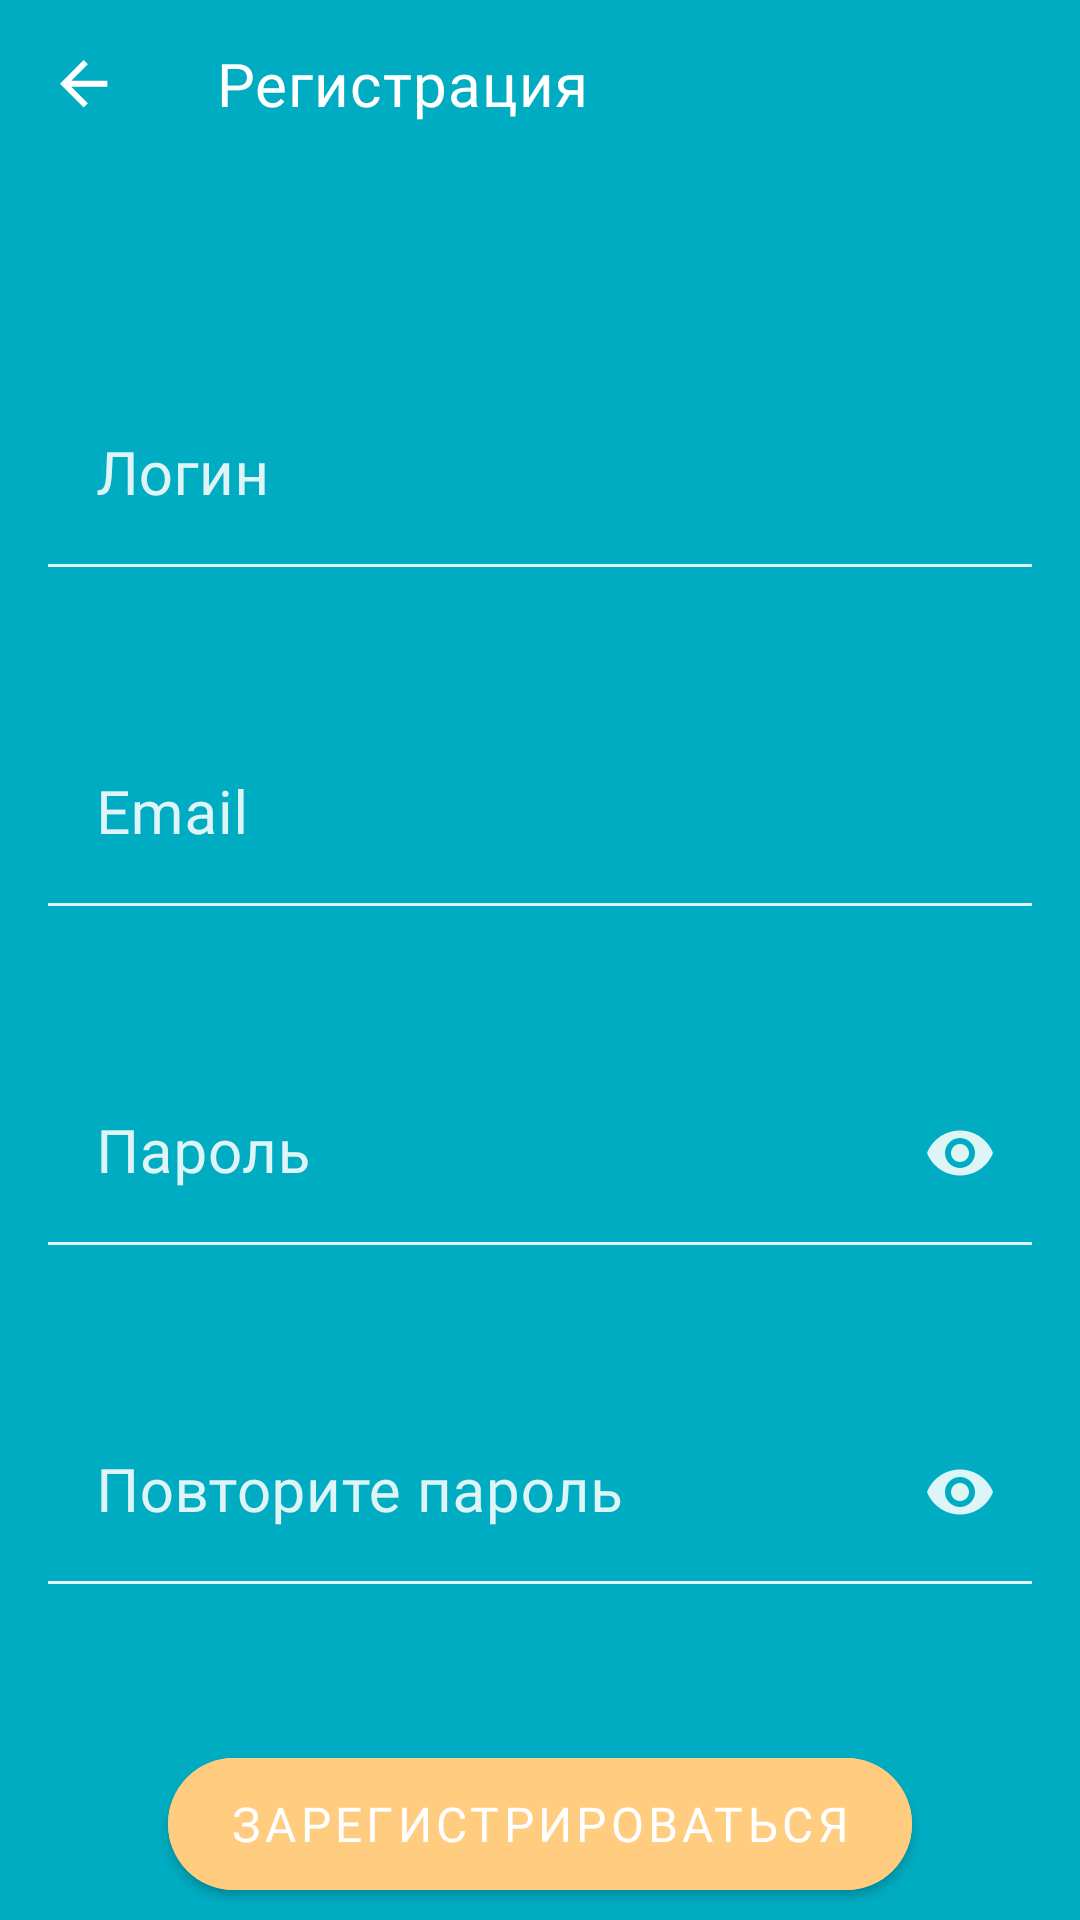

The Android layout XML behind this screen, and the referenced resources:
<!-- AndroidManifest.xml: application theme SplashScreenTheme -->
<!-- res/layout/fragment_sign_up.xml -->
<?xml version="1.0" encoding="utf-8"?>
<androidx.constraintlayout.widget.ConstraintLayout xmlns:android="http://schemas.android.com/apk/res/android"
    xmlns:app="http://schemas.android.com/apk/res-auto"
    xmlns:tools="http://schemas.android.com/tools"
    android:layout_width="match_parent"
    android:layout_height="match_parent"
    android:background="@color/primary_background"
    tools:context=".ui.login.signin.SignInFragment">

    <com.google.android.material.appbar.MaterialToolbar
        android:id="@+id/signUpToolbar"
        android:layout_width="0dp"
        android:layout_height="?attr/actionBarSize"
        app:layout_constraintEnd_toEndOf="parent"
        app:layout_constraintStart_toStartOf="parent"
        app:layout_constraintTop_toTopOf="parent"
        app:navigationIcon="@drawable/icon_back"
        app:title="@string/registration"
        app:titleTextAppearance="@style/TitleToolbarTextAppearance"
        app:titleTextColor="@color/white" />

    <androidx.core.widget.NestedScrollView
        android:layout_width="0dp"
        android:layout_height="wrap_content"
        android:layout_gravity="center"
        android:orientation="vertical"
        app:layout_constraintEnd_toEndOf="parent"
        app:layout_constraintStart_toStartOf="parent"
        app:layout_constraintTop_toBottomOf="@id/signUpToolbar">

        <androidx.appcompat.widget.LinearLayoutCompat
            android:layout_width="match_parent"
            android:layout_height="wrap_content"
            android:orientation="vertical"
            android:paddingVertical="@dimen/scroll_padding_bottom">

            <com.google.android.material.textfield.TextInputLayout
                style="@style/RegisterTextInputLayoutStyle"
                android:layout_width="match_parent"
                android:layout_height="@dimen/sign_up_iv_edit_login_height"
                android:layout_marginHorizontal="@dimen/sign_up_iv_edit_login_margin_horizontal"
                android:hint="@string/login">

                <com.google.android.material.textfield.TextInputEditText
                    android:id="@+id/signUpEditLogin"
                    android:layout_width="match_parent"
                    android:layout_height="wrap_content"
                    android:backgroundTint="@color/primary_background"
                    android:fontFamily="@font/roboto_regular"
                    android:inputType="text"
                    android:textColor="@color/unselected_white"
                    android:textCursorDrawable="@null"
                    android:textSize="@dimen/sign_up_input_text_size" />

            </com.google.android.material.textfield.TextInputLayout>

            <com.google.android.material.textfield.TextInputLayout
                style="@style/RegisterTextInputLayoutStyle"
                android:layout_width="match_parent"
                android:layout_height="@dimen/sign_up_iv_edit_login_height"
                android:layout_marginHorizontal="@dimen/sign_up_iv_edit_login_margin_horizontal"
                android:layout_marginTop="@dimen/sign_up_edit_text_email_margin_top"
                android:hint="@string/email">

                <com.google.android.material.textfield.TextInputEditText
                    android:id="@+id/signUpEditEmail"
                    android:layout_width="match_parent"
                    android:layout_height="wrap_content"
                    android:backgroundTint="@color/primary_background"
                    android:fontFamily="@font/roboto_regular"
                    android:inputType="textEmailAddress"
                    android:textColor="@color/unselected_white"
                    android:textCursorDrawable="@null"
                    android:textSize="@dimen/sign_up_input_text_size" />

            </com.google.android.material.textfield.TextInputLayout>

            <com.google.android.material.textfield.TextInputLayout
                style="@style/RegisterTextInputLayoutStyle"
                android:layout_width="match_parent"
                android:layout_height="@dimen/sign_up_iv_edit_login_height"
                android:layout_marginHorizontal="@dimen/sign_up_iv_edit_login_margin_horizontal"
                android:layout_marginTop="@dimen/sign_up_edit_text_email_margin_top"
                android:hint="@string/password"
                app:endIconMode="password_toggle"
                app:endIconTint="@color/unselected_white">

                <com.google.android.material.textfield.TextInputEditText
                    android:id="@+id/signUpEditPassword"
                    android:layout_width="match_parent"
                    android:layout_height="wrap_content"
                    android:backgroundTint="@color/primary_background"
                    android:fontFamily="@font/roboto_regular"
                    android:inputType="textPassword"
                    android:textColor="@color/unselected_white"
                    android:textCursorDrawable="@null"
                    android:textSize="@dimen/sign_up_input_text_size" />

            </com.google.android.material.textfield.TextInputLayout>

            <com.google.android.material.textfield.TextInputLayout
                style="@style/RegisterTextInputLayoutStyle"
                android:layout_width="match_parent"
                android:layout_height="@dimen/sign_up_iv_edit_login_height"
                android:layout_marginHorizontal="@dimen/sign_up_iv_edit_login_margin_horizontal"
                android:layout_marginTop="@dimen/sign_up_edit_text_email_margin_top"
                android:hint="@string/password_again"
                app:endIconMode="password_toggle"
                app:endIconTint="@color/unselected_white">

                <com.google.android.material.textfield.TextInputEditText
                    android:id="@+id/signUpEditPasswordAgain"
                    android:layout_width="match_parent"
                    android:layout_height="wrap_content"
                    android:backgroundTint="@color/primary_background"
                    android:fontFamily="@font/roboto_regular"
                    android:inputType="textPassword"
                    android:textColor="@color/unselected_white"
                    android:textCursorDrawable="@null"
                    android:textSize="@dimen/sign_up_input_text_size" />

            </com.google.android.material.textfield.TextInputLayout>

            <FrameLayout
                android:layout_width="match_parent"
                android:layout_height="@dimen/sign_up_btn_height"
                android:layout_marginTop="@dimen/sign_up_btn_margin_top">

                <com.google.android.material.button.MaterialButton
                    android:id="@+id/signUpBtn"
                    android:layout_width="match_parent"
                    android:layout_height="match_parent"
                    android:layout_marginHorizontal="@dimen/sign_up_btn_margin_horizontal"
                    android:backgroundTint="@color/btn_sign_in"
                    android:fontFamily="@font/roboto_medium"
                    android:text="@string/register"
                    android:textColor="@color/white"
                    android:textSize="@dimen/sign_up_btn_text_size"
                    app:cornerRadius="@dimen/activity_login_btn_sign_in_corner_radius" />

                <ProgressBar
                    android:id="@+id/signUpProgress"
                    android:layout_width="match_parent"
                    android:layout_height="match_parent"
                    android:layout_gravity="center"
                    android:visibility="gone" />

            </FrameLayout>

        </androidx.appcompat.widget.LinearLayoutCompat>

    </androidx.core.widget.NestedScrollView>

</androidx.constraintlayout.widget.ConstraintLayout>
<!-- resources referenced by this layout -->
<resources>
  <color name="btn_sign_in">#FFCC80</color>
  <color name="primary_background">#00ACC1</color>
  <color name="unselected_white">#DEFFFFFF</color>
  <color name="white">#FFFFFFFF</color>
  <dimen name="activity_login_btn_sign_in_corner_radius">100dp</dimen>
  <dimen name="scroll_padding_bottom">72dp</dimen>
  <dimen name="sign_up_btn_height">56dp</dimen>
  <dimen name="sign_up_btn_margin_horizontal">56dp</dimen>
  <dimen name="sign_up_btn_margin_top">42dp</dimen>
  <dimen name="sign_up_btn_text_size">16sp</dimen>
  <dimen name="sign_up_edit_text_email_margin_top">42dp</dimen>
  <dimen name="sign_up_input_text_size">20sp</dimen>
  <dimen name="sign_up_iv_edit_login_height">71dp</dimen>
  <dimen name="sign_up_iv_edit_login_margin_horizontal">16dp</dimen>
  <!-- drawable icon_back (drawable) -->
  <vector xmlns:android="http://schemas.android.com/apk/res/android"
      android:width="16dp"
      android:height="16dp"
      android:tint="@color/white"
      android:viewportWidth="16.2"
      android:viewportHeight="16.2">
  
      <path
          android:fillColor="@color/white"
          android:pathData="M16 7H3.8L9.4 1.4L8 0L0 8L8 16L9.4 14.6L3.8 9H16V7Z" />
  
  </vector>
  <string name="email">Email</string>
  <string name="login">Логин</string>
  <string name="password">Пароль</string>
  <string name="password_again">Повторите пароль</string>
  <string name="register">Зарегистрироваться</string>
  <string name="registration">Регистрация</string>
  <style name="RegisterTextInputLayoutStyle" parent="Widget.MaterialComponents.TextInputLayout.FilledBox">
          <item name="boxBackgroundMode">filled</item>
          <item name="boxBackgroundColor">@color/unselected_white</item>
          <item name="boxStrokeColor">@color/unselected_white</item>
          <item name="hintTextColor">@color/unselected_white</item>
          <item name="android:textColorHint">@color/unselected_white</item>
          <item name="android:textColor">@color/unselected_white</item>
      </style>
  <style name="TitleToolbarTextAppearance" parent="TextAppearance.Material3.BodyMedium">
          <item name="fontFamily">@font/roboto_medium</item>
          <item name="android:textSize">20sp</item>
          <item name="android:textColor">@color/white</item>
          <item name="android:textAllCaps">false</item>
      </style>
  <style name="SplashScreenTheme" parent="Theme.Messenger">
          <item name="android:windowBackground">@drawable/splash</item>
      </style>
  <color name="purple_700">#FF3700B3</color>
  <color name="teal_200">#FF03DAC5</color>
  <color name="teal_700">#FF018786</color>
  <color name="black">#FF000000</color>
  <style name="BottomNavigationStyle" parent="Widget.MaterialComponents.BottomNavigationView">
          <item name="itemTextAppearanceInactive">@style/BottomNavigationTextAppearance</item>
          <item name="itemTextAppearanceActive">@style/BottomNavigationTextAppearance</item>
          <item name="itemIconTint">@null</item>
          <item name="itemTextColor">@drawable/bottom_navigation_text_color</item>
          <item name="itemPaddingBottom">8dp</item>
      </style>
  <style name="FloatingActionButtonStyle" parent="Widget.MaterialComponents.FloatingActionButton">
          <item name="backgroundTint">@color/fab_background</item>
          <item name="tint">@color/white</item>
      </style>
  <style name="BottomNavigationTextAppearance" parent="TextAppearance.AppCompat">
          <item name="fontFamily">@font/roboto_regular</item>
          <item name="android:textSize">14sp</item>
      </style>
  <!-- drawable bottom_navigation_text_color (drawable) -->
  <?xml version="1.0" encoding="utf-8"?>
  <selector xmlns:android="http://schemas.android.com/apk/res/android">
      <item android:color="@color/primary_background" android:state_checked="true" />
      <item android:color="@color/bottom_navigation_text" />
  </selector>
  <color name="fab_background">#02C2A5</color>
  <color name="bottom_navigation_text">#9E9E9E</color>
</resources>
